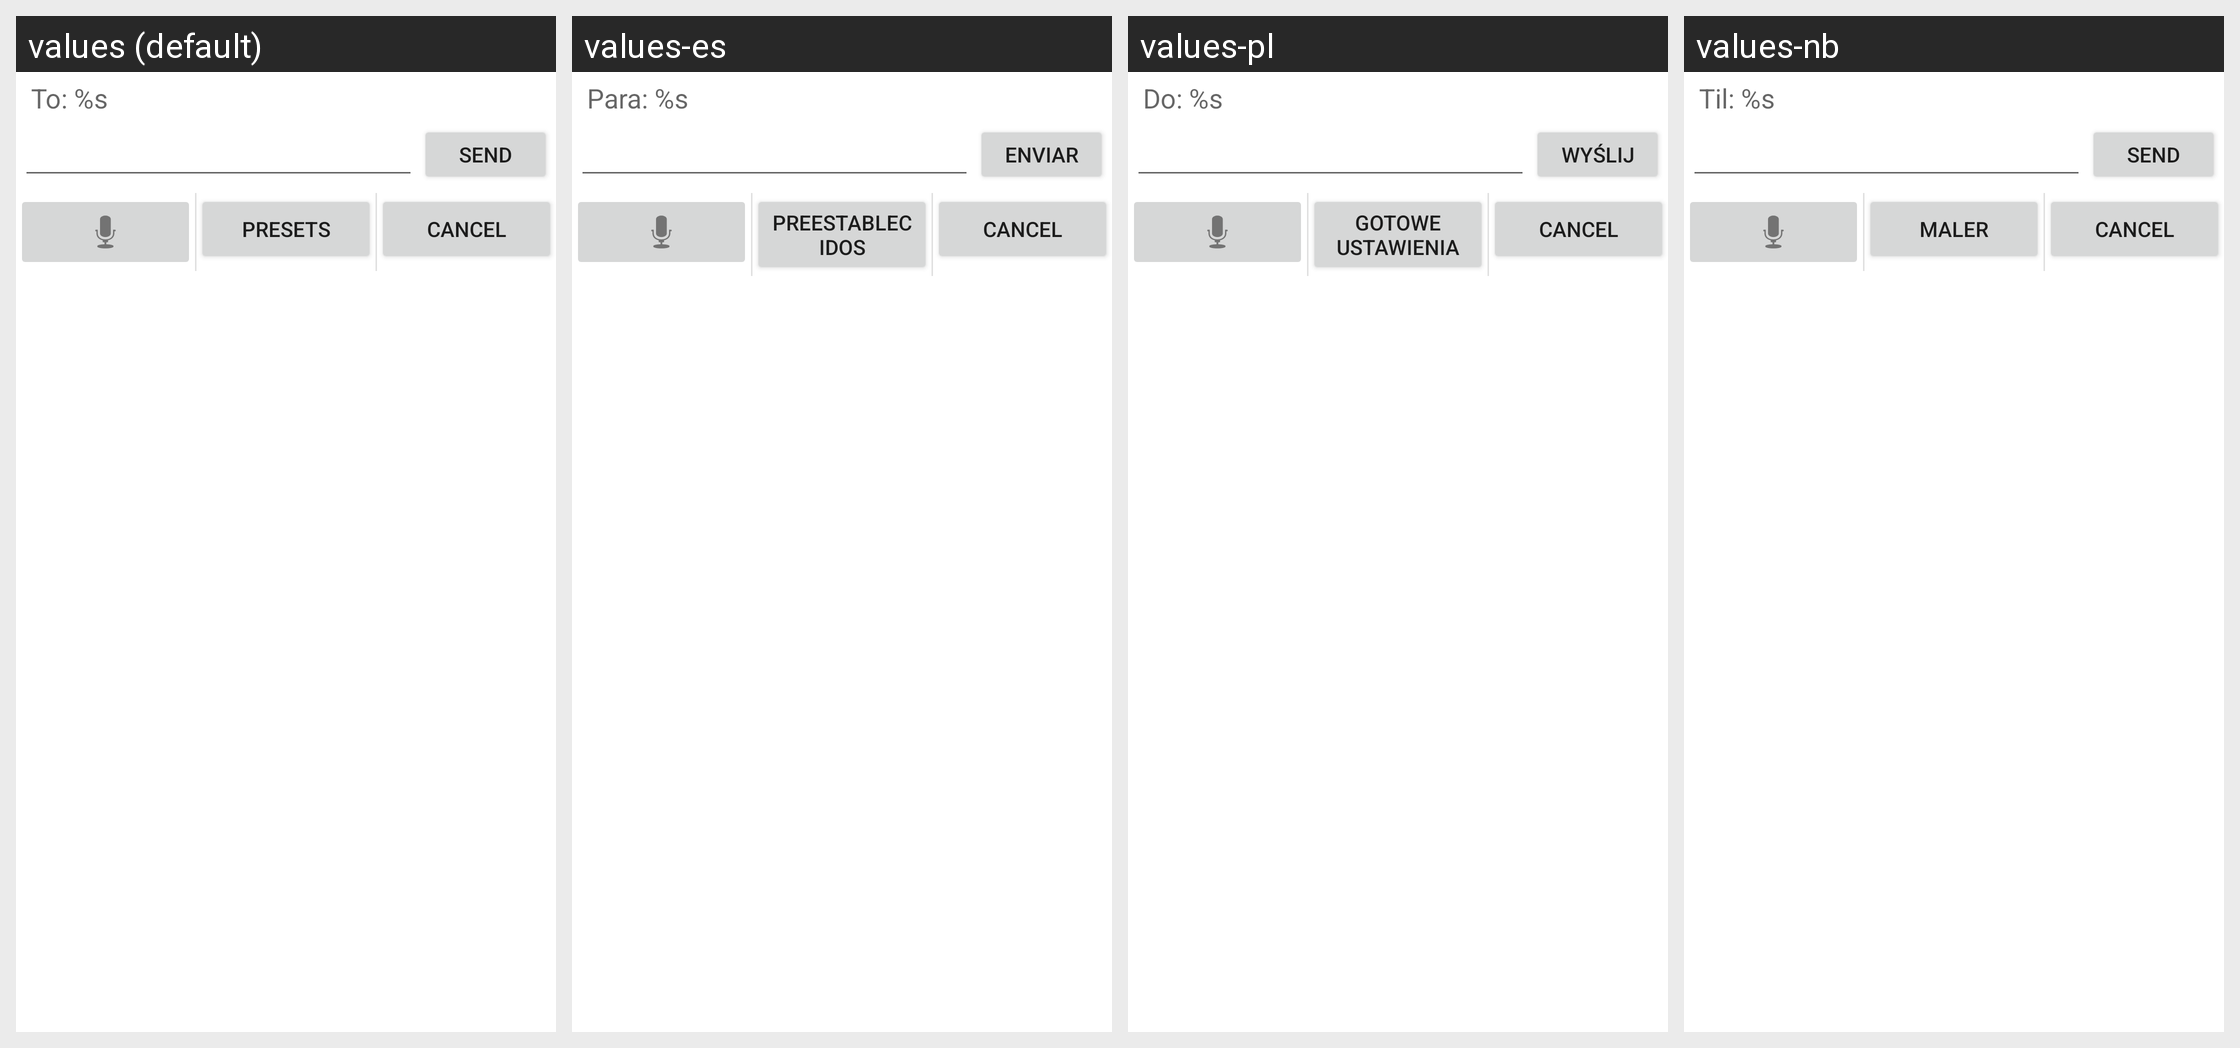

For this localized Android screen grid, give each drawn string resource with its value in every locale shown.
Android screen res/layout/message_quick_reply.xml rendered under 4 locales, left to right: values (default), values-es, values-pl, values-nb. Device: Nexus 5 (rendered at 1080×1920; each locale shown at half size, 540×960, under a caption strip naming it); theme Theme.MaterialComponents.DayNight.NoActionBar.
Other locales in the repository, not shown: values-ca, values-cs, values-da, values-de, values-en, values-fi, values-fr, values-he, values-hu, values-it, values-iw, values-ko, values-nl, values-pt, values-pt-rBR, values-ru, values-sl, values-sr, values-sv, values-tr, values-zh-rCN, values-zh-rTW.
Strings drawn on this screen, with the default value and each locale's value (text and hints the layout hard-codes, and strings that could not be matched under every locale, appear in the picture but are not listed):

quickreply_from_text
  values: To: %s
  values-es: Para: %s
  values-pl: Do: %s
  values-nb: Til: %s

quickreply_send_button
  values: Send
  values-es: Enviar
  values-pl: Wyślij
  values-nb: Send

quickreply_preset_button
  values: Presets
  values-es: Preestablecidos
  values-pl: Gotowe ustawienia
  values-nb: Maler
